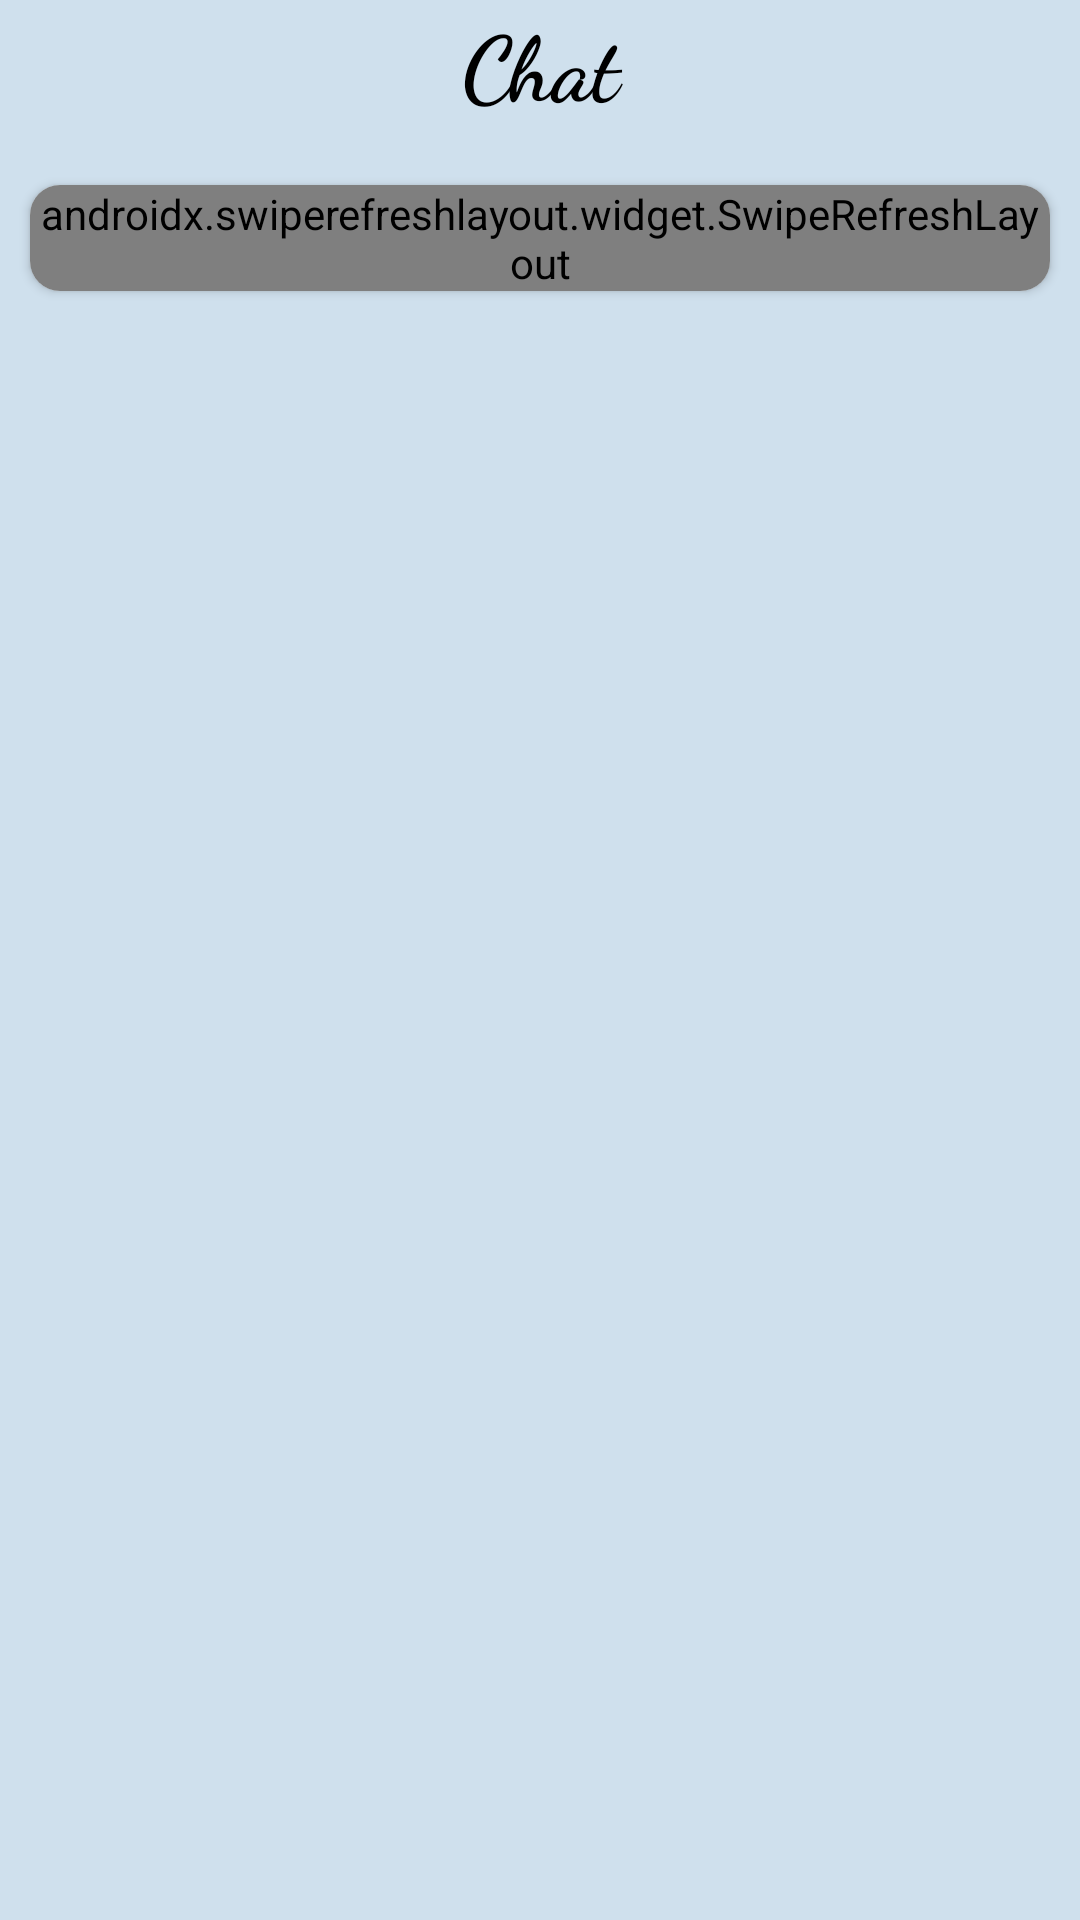

Write the Android layout XML for this screen, with the resource values it uses.
<!-- AndroidManifest.xml: application theme AppTheme -->
<!-- res/layout/chat_fragment.xml -->
<?xml version="1.0" encoding="utf-8"?>
<LinearLayout xmlns:android="http://schemas.android.com/apk/res/android"
    android:layout_width="match_parent"
    android:layout_height="match_parent"
    xmlns:app="http://schemas.android.com/apk/res-auto"
    android:orientation="vertical"
    android:background="#CFE0ED"
    >
    <TextView
        android:layout_width="match_parent"
        android:layout_height="wrap_content"
        android:text="Chat"
        android:textAlignment="center"
        android:textSize="30dp"
        android:textStyle="bold"
        android:fontFamily="cursive"
        android:typeface="normal"
        android:textColor="#000000" />

    <androidx.cardview.widget.CardView
        android:layout_width="match_parent"
        android:layout_height="wrap_content"
        app:cardCornerRadius="10dp"
        android:layout_marginTop="20dp"
        android:layout_marginLeft="10dp"
        android:layout_marginRight="10dp"
        android:layout_marginBottom="30dp">
        <androidx.swiperefreshlayout.widget.SwipeRefreshLayout
            android:id="@+id/swipeContainer"
            android:layout_width="match_parent"
            android:layout_height="wrap_content">

            <androidx.recyclerview.widget.RecyclerView
                android:layout_width="match_parent"
                android:layout_height="wrap_content"
                android:id="@+id/recyclerView"/>
        </androidx.swiperefreshlayout.widget.SwipeRefreshLayout>

    </androidx.cardview.widget.CardView>

</LinearLayout>
<!-- resources referenced by this layout -->
<resources>
  <style name="AppTheme" parent="Theme.AppCompat.Light.NoActionBar">
          
          <item name="colorPrimary">@color/colorPrimary</item>
          <item name="colorPrimaryDark">@color/colorPrimaryDark</item>
          <item name="colorAccent">@color/colorAccent</item>
          <item name="android:statusBarColor">@color/colorAccent</item>
      </style>
  <color name="colorPrimary">#DCC922</color>
  <color name="colorPrimaryDark">#2196F3</color>
  <color name="colorAccent">#673AB7</color>
</resources>
